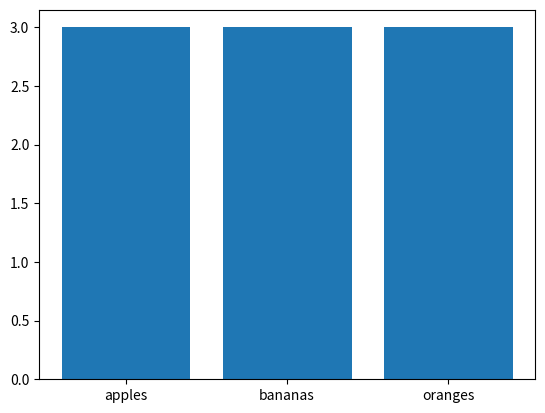

Write the Python code that produced this figure.
from collections import Counter
import matplotlib.pyplot as plt


fruits = [
    'apples', 'apples', 'apples',
    'bananas', 'bananas','bananas' ,
    'oranges', 'oranges', 'oranges',
    'pear' , 'pear', 'pear' ,'pear'
 ]



fruit_counter = Counter(fruits)

newDict = dict()
for (key, value) in fruit_counter.items():
    if value % 2 :
        newDict[key] = value


print(newDict)


print(fruit_counter.keys)
print(fruit_counter.values)

plt.bar(newDict.keys(), newDict.values()) 

plt.show()









# dct ={'pear': 4, 'apples': 3, 'bananas': 3, 'oranges': 3}

# lst = [4,3,2,1]

# print (dct)